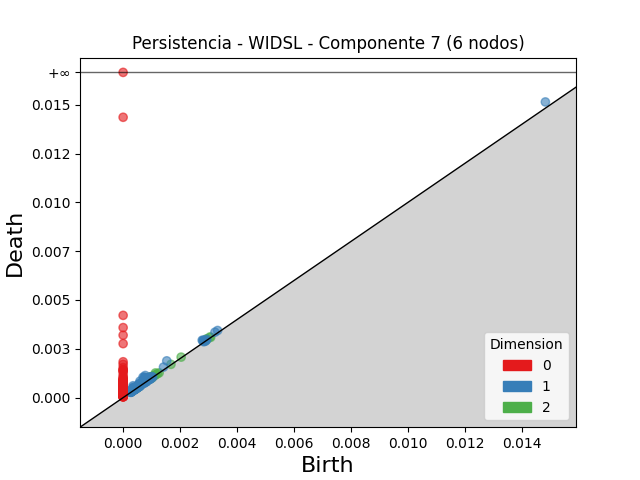

Source data for this figure (header and first rows):
dimension, birth, death
2, 0.001134, 0.001264
2, 0.000946, 0.001065
2, 0.002928, 0.003009
2, 0.003044, 0.003104
2, 0.001057, 0.001107
2, 0.001029, 0.001076
2, 0.0008646, 0.0009076
2, 0.002934, 0.002974
2, 0.002036, 0.002075
2, 0.001139, 0.001171
2, 0.001013, 0.001043
2, 0.0009867, 0.001015
2, 0.0009446, 0.0009728
2, 0.001108, 0.001135
2, 0.00168, 0.001705
2, 0.0009458, 0.0009661
2, 0.0004883, 0.0005083
2, 0.001204, 0.001222
2, 0.0005756, 0.0005912
2, 0.003073, 0.003087
2, 0.0004234, 0.0004371
2, 0.0004842, 0.0004961
2, 0.0004183, 0.0004283
2, 0.0005436, 0.0005492
2, 0.001264, 0.001268
2, 0.001, 0.001001
1, 0.0007766, 0.001133
1, 0.001531, 0.001883
1, 0.0006974, 0.001044
1, 0.01482, 0.01514
1, 0.0007422, 0.001047
1, 0.0003491, 0.0006072
1, 0.0005901, 0.0008405
1, 0.0007326, 0.0009628
1, 0.0007897, 0.001009
1, 0.0008017, 0.0009883
1, 0.0003617, 0.0005322
1, 0.002776, 0.002939
1, 0.0007812, 0.0009443
1, 0.0005616, 0.0007138
1, 0.0008575, 0.001009
1, 0.001417, 0.001565
1, 0.0003629, 0.0005016
1, 0.0006976, 0.0008336
1, 0.003222, 0.003351
1, 0.0007019, 0.0008256
1, 0.0003559, 0.0004787
1, 0.003316, 0.003438
1, 0.0006095, 0.0007278
1, 0.0005309, 0.0006465
1, 0.002801, 0.002915
1, 0.0007156, 0.0008295
1, 0.002825, 0.002936
1, 0.00078, 0.000891
1, 0.000305, 0.0004141
1, 0.0006311, 0.0007362
1, 0.0003721, 0.0004763
1, 0.0008632, 0.0009625
1, 0.0004746, 0.0005716
1, 0.0005167, 0.0006135
... 526 more rows
